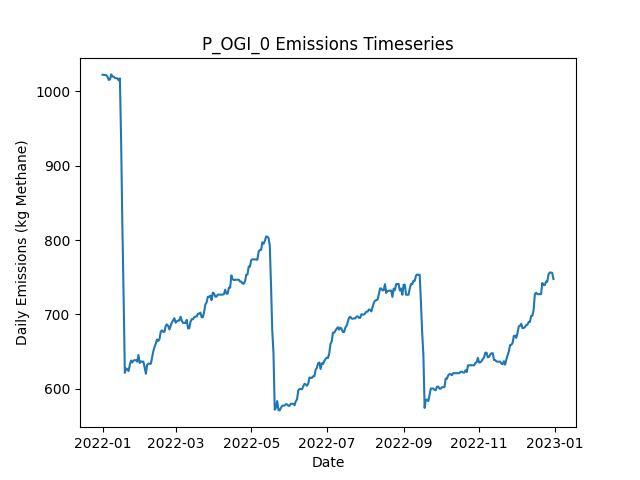

Source data for this figure (header and first rows):
Date, Daily Emissions (Kg Methane), Daily Mitigable Emissions (Kg Methane), Daily Non-Mitigable Emissions (Kg Methan…, Daily Cost ($), Active Leaks, New Leaks, Leaks Repaired, Leaks Naturally Repaired, Leaks Tagged, Daily Repair Cost ($), Daily Natural Repair Cost ($), OGI Deployment Cost ($), OGI Sites flagged for Follow-Up, OGI Leaks tagged for repair, OGI Sites Visited, OGI Travel Time (Minutes), OGI Survey Time (Minutes)
2022-01-01, 1022, 736.9, 285.3, 2876, 367, 367, 0, 0, 29, 0.00000, 0.00000, 2876, , 29, 3, 180, 300
2022-01-02, 1022, 736.7, 285.3, 2876, 366, 0, 0, 1, 30, 0.00000, 200, 2876, , 30, 3, 180, 360
2022-01-03, 1022, 736.7, 285.3, 2876, 366, 0, 0, 0, 31, 0.00000, 0.00000, 2876, , 31, 3, 180, 300
2022-01-04, 1022, 736.7, 284.9, 2876, 365, 0, 0, 0, 36, 0.00000, 0.00000, 2876, , 36, 3, 180, 360
2022-01-05, 1020, 736.7, 282.9, 0.00000, 364, 0, 0, 0, 0, 0.00000, 0.00000, 0.00000, , 0, 0, 0, 0
2022-01-06, 1015, 732.5, 282.9, 0.00000, 362, 0, 0, 2, 0, 0.00000, 400, 0.00000, , 0, 0, 0, 0
2022-01-07, 1016, 732.9, 282.9, 0.00000, 363, 1, 0, 0, 0, 0.00000, 0.00000, 0.00000, , 0, 0, 0, 0
2022-01-08, 1023, 739.8, 282.9, 0.00000, 364, 2, 0, 1, 0, 0.00000, 200, 0.00000, , 0, 0, 0, 0
2022-01-09, 1020, 745.9, 273.9, 0.00000, 364, 1, 0, 0, 0, 0.00000, 0.00000, 0.00000, , 0, 0, 0, 0
2022-01-10, 1020, 745.9, 273.9, 0.00000, 364, 0, 0, 0, 0, 0.00000, 0.00000, 0.00000, , 0, 0, 0, 0
2022-01-11, 1018, 745.9, 272, 0.00000, 363, 0, 0, 0, 0, 0.00000, 0.00000, 0.00000, , 0, 0, 0, 0
2022-01-12, 1018, 745.9, 271.8, 0.00000, 362, 0, 0, 0, 0, 0.00000, 0.00000, 0.00000, , 0, 0, 0, 0
2022-01-13, 1017, 745.7, 271.8, 0.00000, 361, 0, 0, 1, 0, 0.00000, 200, 0.00000, , 0, 0, 0, 0
2022-01-14, 1015, 743, 271.8, 0.00000, 360, 0, 0, 1, 0, 0.00000, 200, 0.00000, , 0, 0, 0, 0
2022-01-15, 1017, 745.7, 271.8, 0.00000, 361, 1, 0, 0, 0, 0.00000, 0.00000, 0.00000, , 0, 0, 0, 0
2022-01-16, 932.7, 661.2, 271.5, 5000, 337, 2, 25, 0, 0, 5000, 0.00000, 0.00000, , 0, 0, 0, 0
2022-01-17, 819.2, 547.2, 272, 5600, 310, 1, 28, 0, 0, 5600, 0.00000, 0.00000, , 0, 0, 0, 0
2022-01-18, 725.1, 453.2, 272, 5200, 285, 1, 26, 0, 0, 5200, 0.00000, 0.00000, , 0, 0, 0, 0
2022-01-19, 621.5, 343.2, 278.3, 6600, 254, 3, 33, 0, 0, 6600, 0.00000, 0.00000, , 0, 0, 0, 0
2022-01-20, 627.3, 349, 278.3, 0.00000, 256, 3, 0, 1, 0, 0.00000, 200, 0.00000, , 0, 0, 0, 0
2022-01-21, 626.4, 348.8, 277.6, 0.00000, 255, 1, 0, 1, 0, 0.00000, 200, 0.00000, , 0, 0, 0, 0
2022-01-22, 623.9, 346.1, 277.8, 0.00000, 255, 1, 0, 1, 0, 0.00000, 200, 0.00000, , 0, 0, 0, 0
2022-01-23, 632.2, 354.4, 277.8, 0.00000, 256, 1, 0, 0, 0, 0.00000, 0.00000, 0.00000, , 0, 0, 0, 0
2022-01-24, 638, 360, 278, 0.00000, 257, 2, 0, 1, 0, 0.00000, 200, 0.00000, , 0, 0, 0, 0
2022-01-25, 635.3, 357.3, 278, 0.00000, 256, 1, 0, 2, 0, 0.00000, 400, 0.00000, , 0, 0, 0, 0
2022-01-26, 638.1, 370.9, 267.1, 0.00000, 257, 3, 0, 0, 0, 0.00000, 0.00000, 0.00000, , 0, 0, 0, 0
2022-01-27, 638.5, 370.9, 267.6, 0.00000, 258, 1, 0, 0, 0, 0.00000, 0.00000, 0.00000, , 0, 0, 0, 0
2022-01-28, 638.5, 371.4, 267.1, 0.00000, 259, 2, 0, 0, 0, 0.00000, 0.00000, 0.00000, , 0, 0, 0, 0
2022-01-29, 636.5, 369.4, 267.1, 0.00000, 260, 2, 0, 1, 0, 0.00000, 200, 0.00000, , 0, 0, 0, 0
2022-01-30, 645.4, 369.6, 275.8, 0.00000, 263, 3, 0, 0, 0, 0.00000, 0.00000, 0.00000, , 0, 0, 0, 0
2022-01-31, 634.7, 358.9, 275.8, 0.00000, 262, 1, 0, 2, 0, 0.00000, 400, 0.00000, , 0, 0, 0, 0
2022-02-01, 636.8, 361.8, 275, 0.00000, 265, 4, 0, 0, 0, 0.00000, 0.00000, 0.00000, , 0, 0, 0, 0
2022-02-02, 636.5, 361.5, 275, 0.00000, 264, 0, 0, 1, 0, 0.00000, 200, 0.00000, , 0, 0, 0, 0
2022-02-03, 636.5, 361.5, 275, 0.00000, 264, 0, 0, 0, 0, 0.00000, 0.00000, 0.00000, , 0, 0, 0, 0
2022-02-04, 628.3, 361.5, 266.7, 0.00000, 263, 0, 0, 0, 0, 0.00000, 0.00000, 0.00000, , 0, 0, 0, 0
2022-02-05, 620.2, 362, 258.2, 0.00000, 264, 2, 0, 0, 0, 0.00000, 0.00000, 0.00000, , 0, 0, 0, 0
2022-02-06, 632.1, 364.9, 267.2, 0.00000, 267, 3, 0, 0, 0, 0.00000, 0.00000, 0.00000, , 0, 0, 0, 0
2022-02-07, 633.9, 369.4, 264.5, 0.00000, 266, 1, 0, 0, 0, 0.00000, 0.00000, 0.00000, , 0, 0, 0, 0
2022-02-08, 633.7, 369.1, 264.5, 0.00000, 265, 0, 0, 1, 0, 0.00000, 200, 0.00000, , 0, 0, 0, 0
2022-02-09, 633.7, 369.1, 264.5, 0.00000, 265, 0, 0, 0, 0, 0.00000, 0.00000, 0.00000, , 0, 0, 0, 0
2022-02-10, 641.9, 377.4, 264.5, 0.00000, 266, 1, 0, 0, 0, 0.00000, 0.00000, 0.00000, , 0, 0, 0, 0
2022-02-11, 650.6, 386.1, 264.5, 0.00000, 268, 2, 0, 0, 0, 0.00000, 0.00000, 0.00000, , 0, 0, 0, 0
2022-02-12, 656.3, 393.5, 262.8, 0.00000, 271, 4, 0, 0, 0, 0.00000, 0.00000, 0.00000, , 0, 0, 0, 0
2022-02-13, 661, 398.6, 262.3, 0.00000, 269, 1, 0, 2, 0, 0.00000, 400, 0.00000, , 0, 0, 0, 0
2022-02-14, 666.3, 404, 262.3, 0.00000, 271, 2, 0, 0, 0, 0.00000, 0.00000, 0.00000, , 0, 0, 0, 0
2022-02-15, 664.4, 404, 260.4, 0.00000, 270, 0, 0, 0, 0, 0.00000, 0.00000, 0.00000, , 0, 0, 0, 0
2022-02-16, 667, 406.7, 260.4, 0.00000, 271, 1, 0, 0, 0, 0.00000, 0.00000, 0.00000, , 0, 0, 0, 0
2022-02-17, 676.9, 416.5, 260.4, 0.00000, 274, 3, 0, 0, 0, 0.00000, 0.00000, 0.00000, , 0, 0, 0, 0
2022-02-18, 678.6, 416.5, 262.1, 0.00000, 274, 1, 0, 0, 0, 0.00000, 0.00000, 0.00000, , 0, 0, 0, 0
2022-02-19, 676.6, 416.5, 260.1, 0.00000, 273, 0, 0, 0, 0, 0.00000, 0.00000, 0.00000, , 0, 0, 0, 0
2022-02-20, 676.6, 416.5, 260.1, 0.00000, 273, 0, 0, 0, 0, 0.00000, 0.00000, 0.00000, , 0, 0, 0, 0
2022-02-21, 684.6, 422.5, 262.1, 0.00000, 276, 3, 0, 0, 0, 0.00000, 0.00000, 0.00000, , 0, 0, 0, 0
2022-02-22, 686.6, 422.5, 264.1, 0.00000, 277, 1, 0, 0, 0, 0.00000, 0.00000, 0.00000, , 0, 0, 0, 0
2022-02-23, 684.4, 420.3, 264.1, 0.00000, 277, 1, 0, 1, 0, 0.00000, 200, 0.00000, , 0, 0, 0, 0
2022-02-24, 679.8, 420.3, 259.5, 0.00000, 274, 0, 0, 0, 0, 0.00000, 0.00000, 0.00000, , 0, 0, 0, 0
2022-02-25, 684.4, 423, 261.4, 0.00000, 276, 2, 0, 0, 0, 0.00000, 0.00000, 0.00000, , 0, 0, 0, 0
2022-02-26, 689.3, 427.9, 261.4, 0.00000, 278, 2, 0, 0, 0, 0.00000, 0.00000, 0.00000, , 0, 0, 0, 0
2022-02-27, 692.2, 430.8, 261.4, 0.00000, 280, 2, 0, 0, 0, 0.00000, 0.00000, 0.00000, , 0, 0, 0, 0
2022-02-28, 694.9, 431, 263.9, 0.00000, 283, 3, 0, 0, 0, 0.00000, 0.00000, 0.00000, , 0, 0, 0, 0
2022-03-01, 688.9, 425, 263.9, 0.00000, 282, 0, 0, 1, 0, 0.00000, 200, 0.00000, , 0, 0, 0, 0
... 305 more rows
